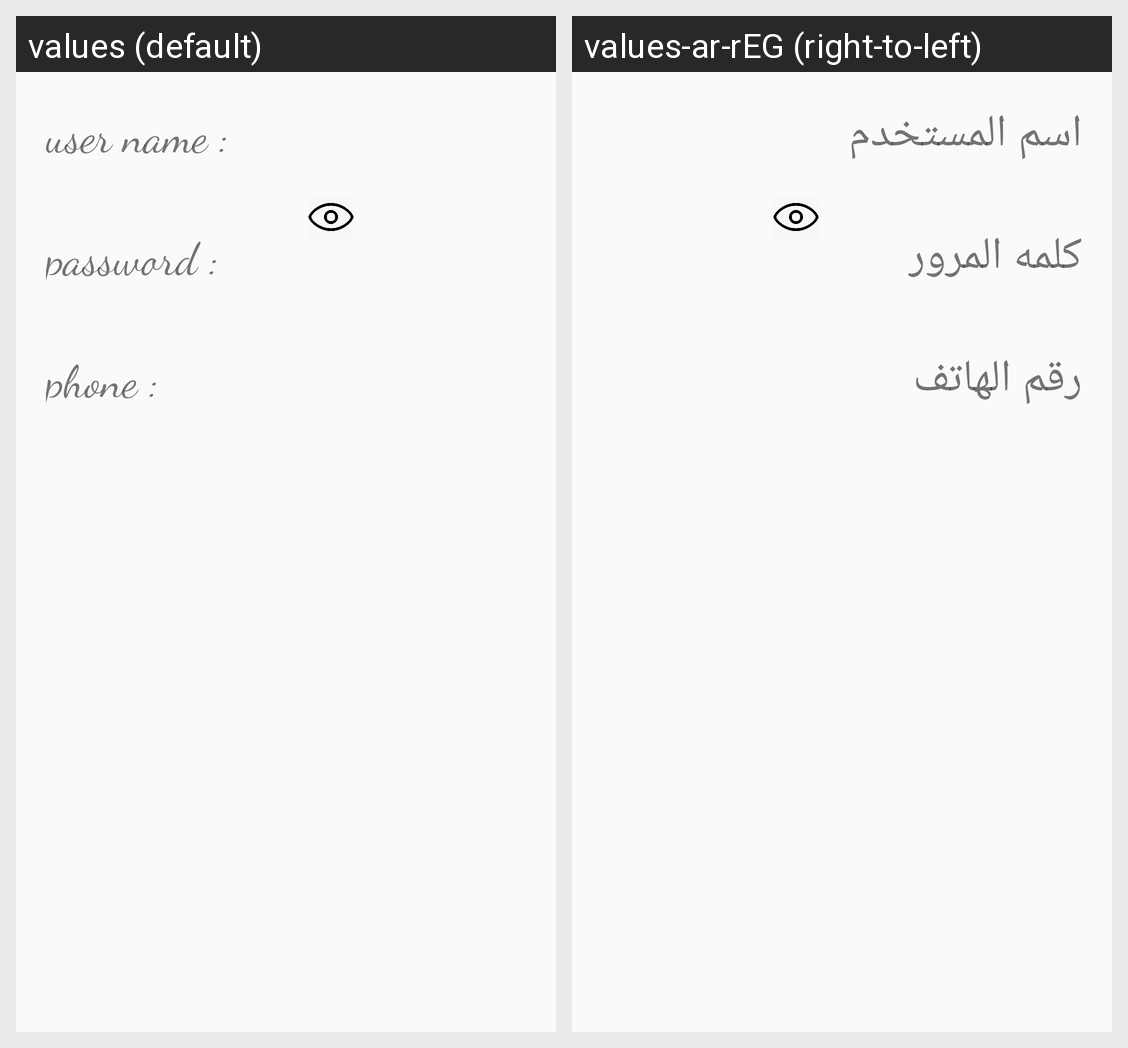

Strings drawn on this Android screen and how each of the app's shown locales translates them:
Android screen res/layout/activity_main2.xml rendered under 2 locales, left to right: values (default), values-ar-rEG (right-to-left). Device: Nexus 5 (rendered at 1080×1920; each locale shown at half size, 540×960, under a caption strip naming it); theme AppTheme.
Strings drawn on this screen, with the default value and each locale's value (text and hints the layout hard-codes, and strings that could not be matched under every locale, appear in the picture but are not listed):

txt_username
  values: user name :
  values-ar-rEG: اسم المستخدم

txt_password
  values: password :
  values-ar-rEG: كلمه المرور

txt_phone
  values: phone :
  values-ar-rEG: رقم الهاتف
